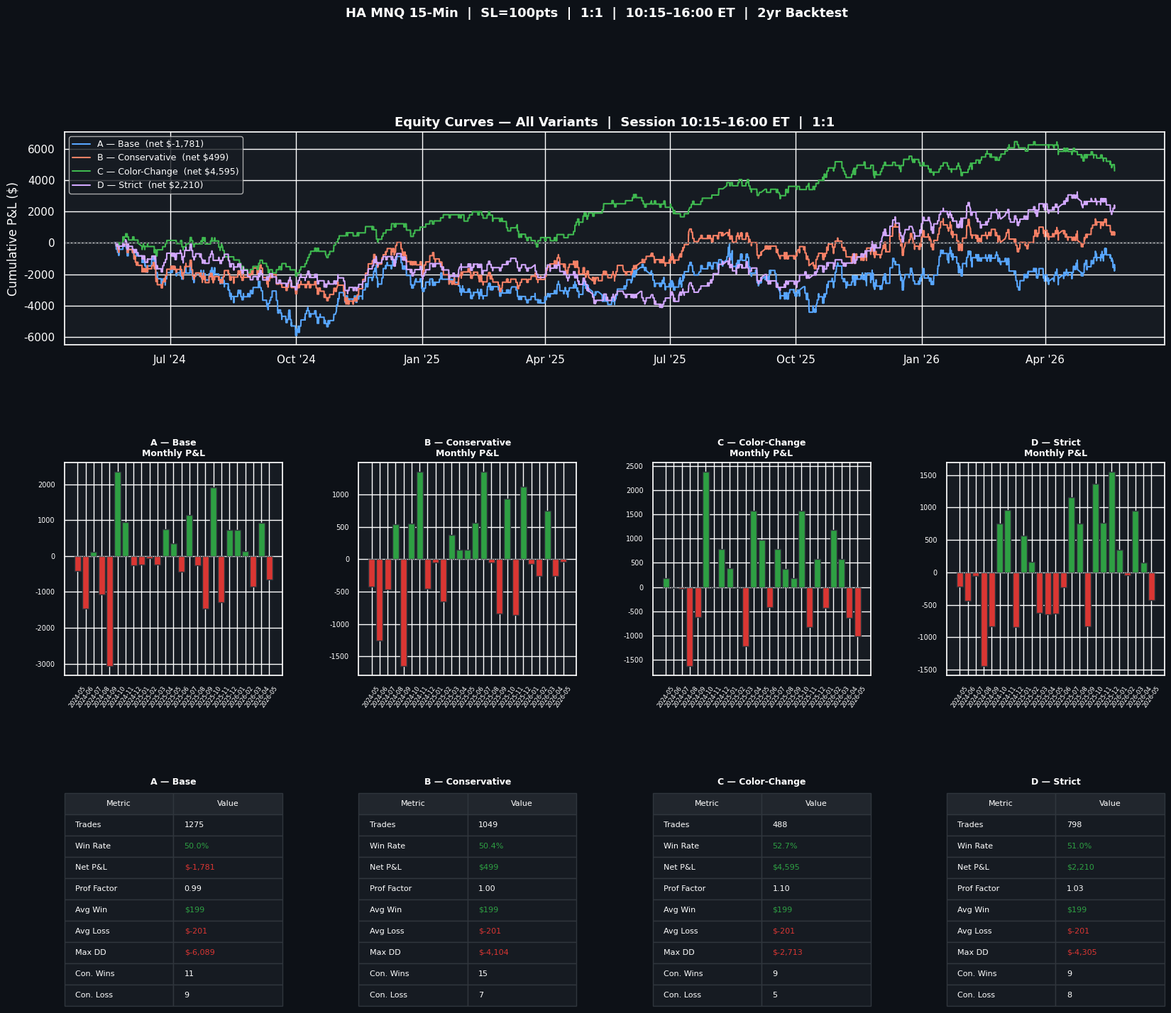

This figure's Python source: (Note: this script raises an exception after producing the figure.)
"""
Heiken Ashi MNQ 15-Min — Multi-Variant Backtest
================================================
SESSION: 10:15am – 4:00pm ET  (avoids opening-range chop)

STRATEGY CORE LOGIC
-------------------
Heiken Ashi candles smooth OHLC price noise by averaging values across bars.
A green HA candle with NO lower wick = maximum bullish conviction.
A red HA candle with NO upper wick = maximum bearish conviction.

We enter when multiple same-color HA candles confirm a directional move,
then layer trend/momentum filters to keep only the highest-probability setups.

FOUR VARIANTS TESTED
--------------------
A  Base          — 2 HA candles, 15% wick, EMA20 + VWAP + RSI(45-70)
B  Conservative  — 3 HA candles, 0% wick (no counter-wick allowed), tighter RSI
C  Color-Change  — 2 HA candles that must follow a prior opposite-color candle
                   (catches the move early at a fresh reversal), dual EMA filter
D  Strict        — 3 HA candles, 5% wick, dual EMA, VWAP, tight RSI,
                   lunchtime exclusion 11:30–13:00 ET

RISK (all variants)
-------------------
  SL  : 100 pts  ($200/contract)
  TP1 : 100 pts  ($200/contract)  — tested at both 1:1 and 2:1 scale-out
  TP2 : 200 pts  ($400/contract)
"""

import warnings
warnings.filterwarnings("ignore")

import numpy as np
import pandas as pd
import matplotlib
matplotlib.use("Agg")
import matplotlib.pyplot as plt
import matplotlib.gridspec as gridspec
import matplotlib.ticker as mticker
import matplotlib.dates as mdates
import seaborn as sns
from datetime import datetime, timedelta

# ─── VARIANT DEFINITIONS ──────────────────────────────────────────────────────
# Each dict is merged on top of DEFAULTS before running.

DEFAULTS = {
    "period_years":   2,
    "mnq_pt_value":   2.0,
    "commission":     1.24,        # round-trip
    "contracts":      1,
    "sl_pts":         100.0,
    "tp1_pts":        100.0,
    "use_tp2":        False,
    "tp2_pts":        200.0,
    "tp1_pct":        0.50,
    # session
    "session_start":  "10:15",
    "session_end":    "16:00",
    "lunch_exclude":  False,
    "lunch_start":    "11:30",
    "lunch_end":      "13:00",
    # HA
    "ha_consecutive":      2,
    "wick_filter_pct":     15.0,
    "require_color_change": False,
    # filters
    "use_ema":         True,
    "ema_len":         20,
    "use_ema2":        False,      # dual-EMA trend alignment
    "ema2_len":        50,
    "use_vwap":        True,
    "use_rsi":         True,
    "rsi_len":         14,
    "rsi_long_min":    45,
    "rsi_long_max":    70,
    "rsi_short_min":   30,
    "rsi_short_max":   55,
}

VARIANTS = {
    "A — Base": {
        # Stock settings, just session corrected to 10:15
    },
    "B — Conservative": {
        "ha_consecutive":  3,
        "wick_filter_pct": 0.0,    # zero counter-wick allowed
        "rsi_long_min":    50,
        "rsi_long_max":    68,
        "rsi_short_min":   32,
        "rsi_short_max":   50,
    },
    "C — Color-Change": {
        "ha_consecutive":       2,
        "wick_filter_pct":      10.0,
        "require_color_change": True,   # streak must follow an opposite candle
        "use_ema2":             True,   # EMA20 & EMA50 must both agree
        "rsi_long_min":         48,
        "rsi_long_max":         65,
        "rsi_short_min":        35,
        "rsi_short_max":        52,
    },
    "D — Strict": {
        "ha_consecutive":  3,
        "wick_filter_pct": 5.0,
        "use_ema2":        True,
        "rsi_long_min":    52,
        "rsi_long_max":    68,
        "rsi_short_min":   32,
        "rsi_short_max":   48,
        "lunch_exclude":   True,   # avoid 11:30–13:00 chop
    },
}

# ─── SYNTHETIC DATA ───────────────────────────────────────────────────────────
def generate_synthetic_nq(period_years: int) -> pd.DataFrame:
    """
    Regime-switching GBM calibrated to NQ 15-min statistics:
      Annual vol ~20%, avg 15-min bar range ~42 pts, Student-t fat tails.
    """
    import pytz
    rng = np.random.default_rng(42)

    end   = datetime(2026, 5, 21)
    start = end - timedelta(days=period_years * 365)

    bars_per_day  = 26        # 9:30–16:00 ET
    trading_days  = 252
    bars_per_year = bars_per_day * trading_days   # 6,552

    # timestamp grid
    timestamps = []
    d = start
    session_open  = (9, 30)
    session_close = (16, 0)
    while d <= end:
        if d.weekday() < 5:
            for bar in range(bars_per_day):
                total_min = session_open[0] * 60 + session_open[1] + bar * 15
                h, m = total_min // 60, total_min % 60
                if total_min < session_close[0] * 60 + session_close[1]:
                    timestamps.append(datetime(d.year, d.month, d.day, h, m))
        d += timedelta(days=1)

    n = len(timestamps)

    # regime switching
    regime_len = bars_per_day * 15
    n_reg      = max(1, n // regime_len + 2)
    regimes    = rng.choice(["bull", "bear", "chop"], size=n_reg, p=[0.45, 0.25, 0.30])
    drift_map  = {"bull": 0.18, "bear": -0.20, "chop": 0.02}
    vol_map    = {"bull": 0.16, "bear": 0.24,  "chop": 0.14}

    returns = np.zeros(n)
    for i in range(n):
        reg = regimes[min(i // regime_len, n_reg - 1)]
        mu  = drift_map[reg] / bars_per_year
        sig = vol_map[reg]   / np.sqrt(bars_per_year)
        t   = np.clip(rng.standard_t(df=5), -5, 5)
        returns[i] = mu + sig * t

    start_price = 19_500.0
    closes = start_price * np.cumprod(1 + returns)

    intrabar_vol = 0.0019
    opens = highs = lows = volumes = None
    opens   = np.zeros(n)
    highs   = np.zeros(n)
    lows    = np.zeros(n)
    volumes = np.zeros(n)

    for i in range(n):
        prev_c   = closes[i - 1] if i > 0 else start_price
        px       = closes[i]
        opens[i] = prev_c * (1 + rng.normal(0, 0.0003))
        bar_range = abs(px) * intrabar_vol * (0.4 + rng.exponential(0.6))
        direction = np.sign(px - opens[i]) or 1
        body_hi = max(opens[i], px)
        body_lo = min(opens[i], px)
        highs[i] = body_hi + rng.exponential(bar_range * (0.30 if direction > 0 else 0.12))
        lows[i]  = body_lo - rng.exponential(bar_range * (0.12 if direction > 0 else 0.30))
        highs[i] = max(highs[i], opens[i], px)
        lows[i]  = min(lows[i],  opens[i], px)
        bday = i % bars_per_day
        volumes[i] = rng.integers(400, 2500) * (2.2 if bday < 4 else 1.6 if bday > 22 else 1.0)

    et  = pytz.timezone("America/New_York")
    idx = pd.DatetimeIndex([et.localize(ts) for ts in timestamps])
    return pd.DataFrame({"open": opens, "high": highs, "low": lows,
                         "close": closes, "volume": volumes}, index=idx)

# ─── INDICATORS ───────────────────────────────────────────────────────────────
def calc_rsi(series: pd.Series, length: int) -> pd.Series:
    delta = series.diff()
    gain  = delta.clip(lower=0).ewm(com=length - 1, min_periods=length).mean()
    loss  = (-delta.clip(upper=0)).ewm(com=length - 1, min_periods=length).mean()
    return 100 - 100 / (1 + gain / loss.replace(0, np.nan))


def calc_vwap(df: pd.DataFrame) -> pd.Series:
    tp   = (df["high"] + df["low"] + df["close"]) / 3
    vwap = pd.Series(index=df.index, dtype=float)
    for d in df.index.normalize().unique():
        mask = df.index.normalize() == d
        cum  = (tp[mask] * df.loc[mask, "volume"]).cumsum()
        vwap[mask] = cum / df.loc[mask, "volume"].cumsum().replace(0, np.nan)
    return vwap


def build_signals(df: pd.DataFrame, cfg: dict) -> pd.DataFrame:
    # ── Heiken Ashi ──────────────────────────────────────────────────────────
    ha_c = (df["open"] + df["high"] + df["low"] + df["close"]) / 4
    ha_o = np.zeros(len(df))
    ha_o[0] = (df["open"].iloc[0] + df["close"].iloc[0]) / 2
    for i in range(1, len(df)):
        ha_o[i] = (ha_o[i - 1] + ha_c.iloc[i - 1]) / 2

    ha_o_s = pd.Series(ha_o, index=df.index)
    ha_h   = df[["high"]].join(pd.DataFrame({"ha_o": ha_o_s, "ha_c": ha_c})).max(axis=1)
    ha_l   = df[["low"]].join(pd.DataFrame({"ha_o": ha_o_s, "ha_c": ha_c})).min(axis=1)

    bull       = ha_c > ha_o_s
    body       = (ha_c - ha_o_s).abs()
    upper_wick = ha_h - pd.concat([ha_o_s, ha_c], axis=1).max(axis=1)
    lower_wick = pd.concat([ha_o_s, ha_c], axis=1).min(axis=1) - ha_l

    wf = cfg["wick_filter_pct"] / 100.0
    strong_bull = bull & ((body == 0) | (lower_wick / body.replace(0, np.nan) <= wf))
    strong_bear = (~bull) & (ha_c != ha_o_s) & (
        (body == 0) | (upper_wick / body.replace(0, np.nan) <= wf)
    )

    # ── Streak counting ───────────────────────────────────────────────────────
    n = cfg["ha_consecutive"]
    bear_series = (~bull) & (ha_c != ha_o_s)

    def streak(series: pd.Series) -> pd.Series:
        arr = series.values.astype(bool)
        out = np.zeros(len(arr), dtype=int)
        for i in range(n - 1, len(arr)):
            if arr[i - n + 1 : i + 1].all():
                out[i] = 1
        return pd.Series(out, index=series.index)

    bull_streak = streak(bull)
    bear_streak = streak(bear_series)

    # ── Color-change requirement ───────────────────────────────────────────────
    # The streak must have started exactly n candles ago (preceded by opposite color).
    if cfg["require_color_change"]:
        # For longs: bar at position -(n) must be bearish; for shorts: bullish
        def preceded_by_opposite(bull_streak_s, is_bull):
            arr_bull = is_bull.values.astype(bool)
            arr_str  = bull_streak_s.values
            out      = np.zeros(len(arr_str), dtype=int)
            for i in range(n, len(arr_str)):
                if arr_str[i] == 1:
                    # check bar right before the streak began
                    if not arr_bull[i - n]:   # opposite color
                        out[i] = 1
            return pd.Series(out, index=bull_streak_s.index)

        def preceded_by_bull(bear_streak_s, is_bull):
            arr_bull = is_bull.values.astype(bool)
            arr_str  = bear_streak_s.values
            out      = np.zeros(len(arr_str), dtype=int)
            for i in range(n, len(arr_str)):
                if arr_str[i] == 1:
                    if arr_bull[i - n]:
                        out[i] = 1
            return pd.Series(out, index=bear_streak_s.index)

        bull_ok = preceded_by_opposite(bull_streak, bull)
        bear_ok = preceded_by_bull(bear_streak, bull)
    else:
        bull_ok = bull_streak
        bear_ok = bear_streak

    # ── Trend indicators ──────────────────────────────────────────────────────
    ema1 = df["close"].ewm(span=cfg["ema_len"], adjust=False).mean()
    ema2 = df["close"].ewm(span=cfg["ema2_len"], adjust=False).mean()
    rsi  = calc_rsi(df["close"], cfg["rsi_len"])
    vwap = calc_vwap(df)

    # ── Session mask ──────────────────────────────────────────────────────────
    t = df.index.strftime("%H:%M")
    in_session = (t >= cfg["session_start"]) & (t < cfg["session_end"])
    if cfg["lunch_exclude"]:
        in_session &= ~((t >= cfg["lunch_start"]) & (t < cfg["lunch_end"]))

    # ── Entry signals ─────────────────────────────────────────────────────────
    ema_long  = df["close"] > ema1
    ema_short = df["close"] < ema1
    if cfg["use_ema2"]:
        ema_long  &= df["close"] > ema2
        ema_short &= df["close"] < ema2

    long_sig = (
        (bull_ok == 1) & strong_bull
        & (ema_long  if cfg["use_ema"]  else True)
        & ((df["close"] > vwap)   if cfg["use_vwap"] else True)
        & (((rsi >= cfg["rsi_long_min"]) & (rsi <= cfg["rsi_long_max"])) if cfg["use_rsi"] else True)
        & in_session
    )
    short_sig = (
        (bear_ok == 1) & strong_bear
        & (ema_short  if cfg["use_ema"]  else True)
        & ((df["close"] < vwap)   if cfg["use_vwap"] else True)
        & (((rsi >= cfg["rsi_short_min"]) & (rsi <= cfg["rsi_short_max"])) if cfg["use_rsi"] else True)
        & in_session
    )

    return long_sig, short_sig

# ─── BACKTEST ENGINE ──────────────────────────────────────────────────────────
def run_backtest(df: pd.DataFrame, long_sig: pd.Series, short_sig: pd.Series,
                 cfg: dict) -> tuple[list, pd.Series]:
    pt   = cfg["mnq_pt_value"] * cfg["contracts"]
    comm = cfg["commission"]
    sl   = cfg["sl_pts"]
    tp1  = cfg["tp1_pts"]
    tp2  = cfg["tp2_pts"]
    tp2_on = cfg["use_tp2"]
    tp1_p  = cfg["tp1_pct"]

    trades     = []
    equity     = 0.0
    eq_curve   = []
    position   = 0
    entry_px   = 0.0
    entry_idx  = None
    tp1_filled = False

    longs  = long_sig.values
    shorts = short_sig.values
    highs  = df["high"].values
    lows   = df["low"].values
    closes = df["close"].values
    idx    = df.index

    def log(exit_px, reason, qty_pct):
        nonlocal equity
        pnl = (exit_px - entry_px) * position * pt * qty_pct - comm * qty_pct
        equity += pnl
        trades.append({
            "entry_time": entry_idx,
            "exit_time":  idx[i],
            "direction":  "Long" if position == 1 else "Short",
            "entry":      round(entry_px, 2),
            "exit":       round(exit_px, 2),
            "qty_pct":    qty_pct,
            "pnl":        round(pnl, 2),
            "reason":     reason,
            "equity":     round(equity, 2),
        })

    for i in range(len(df)):
        hi, lo = highs[i], lows[i]

        if position != 0:
            sl_px  = entry_px - sl  * position
            tp1_px = entry_px + tp1 * position
            tp2_px = entry_px + tp2 * position

            if position == 1:
                sl_hit = lo <= sl_px
                if not tp2_on:
                    if sl_hit:
                        log(sl_px, "SL", 1.0);  position, tp1_filled = 0, False
                    elif hi >= tp1_px:
                        log(tp1_px, "TP1", 1.0); position, tp1_filled = 0, False
                else:
                    if sl_hit:
                        rem = 1.0 - tp1_p if tp1_filled else 1.0
                        log(sl_px, "SL", rem);   position, tp1_filled = 0, False
                    elif not tp1_filled and hi >= tp1_px:
                        log(tp1_px, "TP1", tp1_p); tp1_filled = True
                    elif tp1_filled and hi >= tp2_px:
                        log(tp2_px, "TP2", 1.0 - tp1_p); position, tp1_filled = 0, False
            else:
                sl_hit = hi >= sl_px
                if not tp2_on:
                    if sl_hit:
                        log(sl_px, "SL", 1.0);  position, tp1_filled = 0, False
                    elif lo <= tp1_px:
                        log(tp1_px, "TP1", 1.0); position, tp1_filled = 0, False
                else:
                    if sl_hit:
                        rem = 1.0 - tp1_p if tp1_filled else 1.0
                        log(sl_px, "SL", rem);   position, tp1_filled = 0, False
                    elif not tp1_filled and lo <= tp1_px:
                        log(tp1_px, "TP1", tp1_p); tp1_filled = True
                    elif tp1_filled and lo <= tp2_px:
                        log(tp2_px, "TP2", 1.0 - tp1_p); position, tp1_filled = 0, False

        if position == 0:
            if longs[i]:
                position, entry_px, entry_idx, tp1_filled = 1, closes[i], idx[i], False
            elif shorts[i]:
                position, entry_px, entry_idx, tp1_filled = -1, closes[i], idx[i], False

        eq_curve.append(equity)

    eq = pd.Series(eq_curve, index=df.index)
    return trades, eq

# ─── METRICS ──────────────────────────────────────────────────────────────────
def metrics(trades: list, eq: pd.Series) -> dict:
    if not trades:
        return {k: 0 for k in ["n","wr","net","pf","avg_w","avg_l","mdd","cons_w","cons_l"]}

    df_t = pd.DataFrame(trades)
    wins = df_t[df_t["pnl"] > 0]["pnl"]
    loss = df_t[df_t["pnl"] < 0]["pnl"]
    n    = len(df_t)
    wr   = len(wins) / n * 100 if n else 0
    pf   = wins.sum() / abs(loss.sum()) if loss.sum() != 0 else np.inf
    mdd  = (eq - eq.cummax()).min()

    # consecutive runs
    res = (df_t["pnl"] > 0).astype(int).values
    cw = cl = cur = 0; sign = None
    for r in res:
        cur = cur + 1 if r == sign else 1; sign = r
        cw = max(cw, cur) if sign == 1 else cw
        cl = max(cl, cur) if sign == 0 else cl

    return {
        "n":      n,
        "wr":     round(wr, 1),
        "net":    round(df_t["pnl"].sum(), 2),
        "pf":     round(pf, 2),
        "avg_w":  round(wins.mean() if len(wins) else 0, 2),
        "avg_l":  round(loss.mean() if len(loss) else 0, 2),
        "mdd":    round(mdd, 2),
        "cons_w": cw,
        "cons_l": cl,
    }

# ─── COMPARISON CHART ─────────────────────────────────────────────────────────
def plot_comparison(results: dict, tp_label: str):
    sns.set_theme(style="darkgrid")
    BG   = "#0d1117"
    CARD = "#161b22"
    GRAY = "#30363d"
    GREEN = "#2ea043"
    RED   = "#da3633"
    BLUE  = "#58a6ff"

    fig = plt.figure(figsize=(20, 16))
    fig.patch.set_facecolor(BG)

    n_variants = len(results)
    gs = gridspec.GridSpec(3, n_variants, figure=fig, hspace=0.55, wspace=0.35)

    variant_names = list(results.keys())
    colors_eq     = [BLUE, "#f78166", "#3fb950", "#d2a8ff"]

    # ── Row 0: Equity curves side-by-side ────────────────────────────────────
    ax_eq_main = fig.add_subplot(gs[0, :])
    ax_eq_main.set_facecolor(CARD)
    for j, (name, res) in enumerate(results.items()):
        eq = res["eq"]
        ax_eq_main.plot(eq.index, eq, linewidth=1.5,
                        color=colors_eq[j], label=f"{name}  (net ${res['m']['net']:,.0f})")
    ax_eq_main.axhline(0, color=GRAY, linewidth=0.7, linestyle="--")
    ax_eq_main.set_title(
        f"Equity Curves — All Variants  |  Session 10:15–16:00 ET  |  {tp_label}",
        color="white", fontsize=13, fontweight="bold")
    ax_eq_main.set_ylabel("Cumulative P&L ($)", color="white")
    ax_eq_main.tick_params(colors="white")
    ax_eq_main.xaxis.set_major_formatter(mdates.DateFormatter("%b '%y"))
    ax_eq_main.legend(facecolor=CARD, labelcolor="white", fontsize=9,
                      loc="upper left", framealpha=0.8)

    # ── Row 1: Monthly bars per variant ──────────────────────────────────────
    for j, (name, res) in enumerate(results.items()):
        ax = fig.add_subplot(gs[1, j])
        ax.set_facecolor(CARD)
        df_t = pd.DataFrame(res["trades"])
        if df_t.empty:
            ax.set_title(name, color="white", fontsize=9)
            continue
        df_t["exit_time"] = pd.to_datetime(df_t["exit_time"])
        monthly = df_t.groupby(df_t["exit_time"].dt.to_period("M"))["pnl"].sum()
        bar_cols = [GREEN if v >= 0 else RED for v in monthly.values]
        ax.bar(monthly.index.astype(str), monthly.values, color=bar_cols, edgecolor=GRAY)
        ax.axhline(0, color="white", linewidth=0.4, linestyle="--")
        ax.set_title(f"{name}\nMonthly P&L", color="white", fontsize=9, fontweight="bold")
        ax.tick_params(colors="white", axis="y", labelsize=7)
        ax.tick_params(colors="white", axis="x", rotation=55, labelsize=6)

    # ── Row 2: KPI scorecards ─────────────────────────────────────────────────
    for j, (name, res) in enumerate(results.items()):
        ax = fig.add_subplot(gs[2, j])
        ax.set_facecolor(CARD)
        ax.axis("off")
        m = res["m"]

        rows = [
            ("Trades",     str(m["n"])),
            ("Win Rate",   f"{m['wr']}%"),
            ("Net P&L",    f"${m['net']:,.0f}"),
            ("Prof Factor",f"{m['pf']:.2f}"),
            ("Avg Win",    f"${m['avg_w']:.0f}"),
            ("Avg Loss",   f"${m['avg_l']:.0f}"),
            ("Max DD",     f"${m['mdd']:,.0f}"),
            ("Con. Wins",  str(m["cons_w"])),
            ("Con. Loss",  str(m["cons_l"])),
        ]

        tbl = ax.table(
            cellText=rows,
            colLabels=["Metric", "Value"],
            cellLoc="left",
            loc="center",
            bbox=[0, 0, 1, 1],
        )
        tbl.auto_set_font_size(False)
        tbl.set_fontsize(8)

        for (r, c), cell in tbl.get_celld().items():
            cell.set_facecolor(CARD if r > 0 else "#21262d")
            cell.set_edgecolor(GRAY)
            cell.set_text_props(color="white")
            if r > 0 and c == 1:
                val_str = rows[r - 1][1]
                key     = rows[r - 1][0]
                if key in ("Net P&L", "Max DD", "Avg Win", "Avg Loss"):
                    try:
                        num = float(val_str.replace("$", "").replace(",", ""))
                        cell.set_text_props(color=GREEN if num > 0 else (RED if num < 0 else "white"))
                    except ValueError:
                        pass
                elif key == "Win Rate":
                    try:
                        num = float(val_str.replace("%", ""))
                        cell.set_text_props(color=GREEN if num >= 50 else RED)
                    except ValueError:
                        pass

        ax.set_title(f"{name}", color="white", fontsize=9, fontweight="bold", pad=8)

    out = f"strategies/variant_comparison_{tp_label.replace(':', '').replace(' ', '_').lower()}.png"
    plt.suptitle(
        f"HA MNQ 15-Min  |  SL=100pts  |  {tp_label}  |  10:15–16:00 ET  |  2yr Backtest",
        color="white", fontsize=13, fontweight="bold", y=0.99)
    plt.savefig(out, dpi=150, bbox_inches="tight", facecolor=BG)
    plt.close()
    print(f"  Chart → {out}")
    return out

# ─── MAIN ─────────────────────────────────────────────────────────────────────
def main():
    print("=" * 70)
    print("  Heiken Ashi MNQ 15-Min — Multi-Variant Backtest")
    print("=" * 70)
    print()

    # Strategy description
    print("STRATEGY LOGIC")
    print("─" * 70)
    print("  Instrument : MNQ (Micro E-mini NASDAQ-100), $2/pt per contract")
    print("  Timeframe  : 15-minute bars")
    print("  Session    : 10:15 AM – 4:00 PM ET (avoids opening range chaos)")
    print()
    print("  LONG entry (all must be true):")
    print("    1. N consecutive bullish HA candles (HA Close > HA Open)")
    print("    2. Current HA candle has minimal/no lower wick (≤ X% of body)")
    print("    3. Price above EMA(20)  [+ EMA(50) for dual-EMA variants]")
    print("    4. Price above VWAP")
    print("    5. RSI in momentum window (not overbought)")
    print("    6. Session window active")
    print()
    print("  SHORT entry: mirror of above (red HA candles, no upper wick,")
    print("    price below EMA/VWAP, RSI in bearish momentum zone)")
    print()
    print("  RISK: 100pt SL ($200) | TP1 100pt ($200) | TP2 200pt ($400)")
    print("─" * 70)
    print()

    # Generate data once (shared across all variants)
    print("Generating synthetic NQ 15-min data (2 years) ...")
    df = generate_synthetic_nq(2)
    avg_range = (df["high"] - df["low"]).mean()
    print(f"  {len(df):,} bars | price {df['close'].min():.0f}–{df['close'].max():.0f}"
          f" | avg bar range {avg_range:.1f} pts\n")

    # Run all variants for 1:1 and 2:1
    for tp_mode, use_tp2 in [("1:1", False), ("2:1 Scale-Out", True)]:
        print(f"{'='*70}")
        print(f"  MODE: {tp_mode}  ({'50% @ TP1, 50% @ TP2' if use_tp2 else '100% @ TP1'})")
        print(f"{'='*70}")

        all_results = {}

        for name, overrides in VARIANTS.items():
            cfg = {**DEFAULTS, **overrides, "use_tp2": use_tp2}

            long_sig, short_sig = build_signals(df, cfg)
            trades, eq = run_backtest(df, long_sig, short_sig, cfg)
            m = metrics(trades, eq)

            all_results[name] = {"trades": trades, "eq": eq, "m": m}

            # Console summary
            wr_indicator = "✓" if m["wr"] >= 52 else ("~" if m["wr"] >= 48 else "✗")
            pf_indicator = "✓" if m["pf"] >= 1.1 else ("~" if m["pf"] >= 0.95 else "✗")
            print(f"\n  {name}")
            print(f"    Trades: {m['n']:>5}   Win Rate: {m['wr']:>5.1f}% {wr_indicator}"
                  f"   Net P&L: ${m['net']:>8,.0f}"
                  f"   PF: {m['pf']:.2f} {pf_indicator}")
            print(f"    Avg W: ${m['avg_w']:>6.0f}   Avg L: ${m['avg_l']:>7.0f}"
                  f"   Max DD: ${m['mdd']:>8,.0f}"
                  f"   Con W/L: {m['cons_w']}/{m['cons_l']}")

        print()
        plot_comparison(all_results, tp_mode)

    print("\nDone.")

if __name__ == "__main__":
    main()
